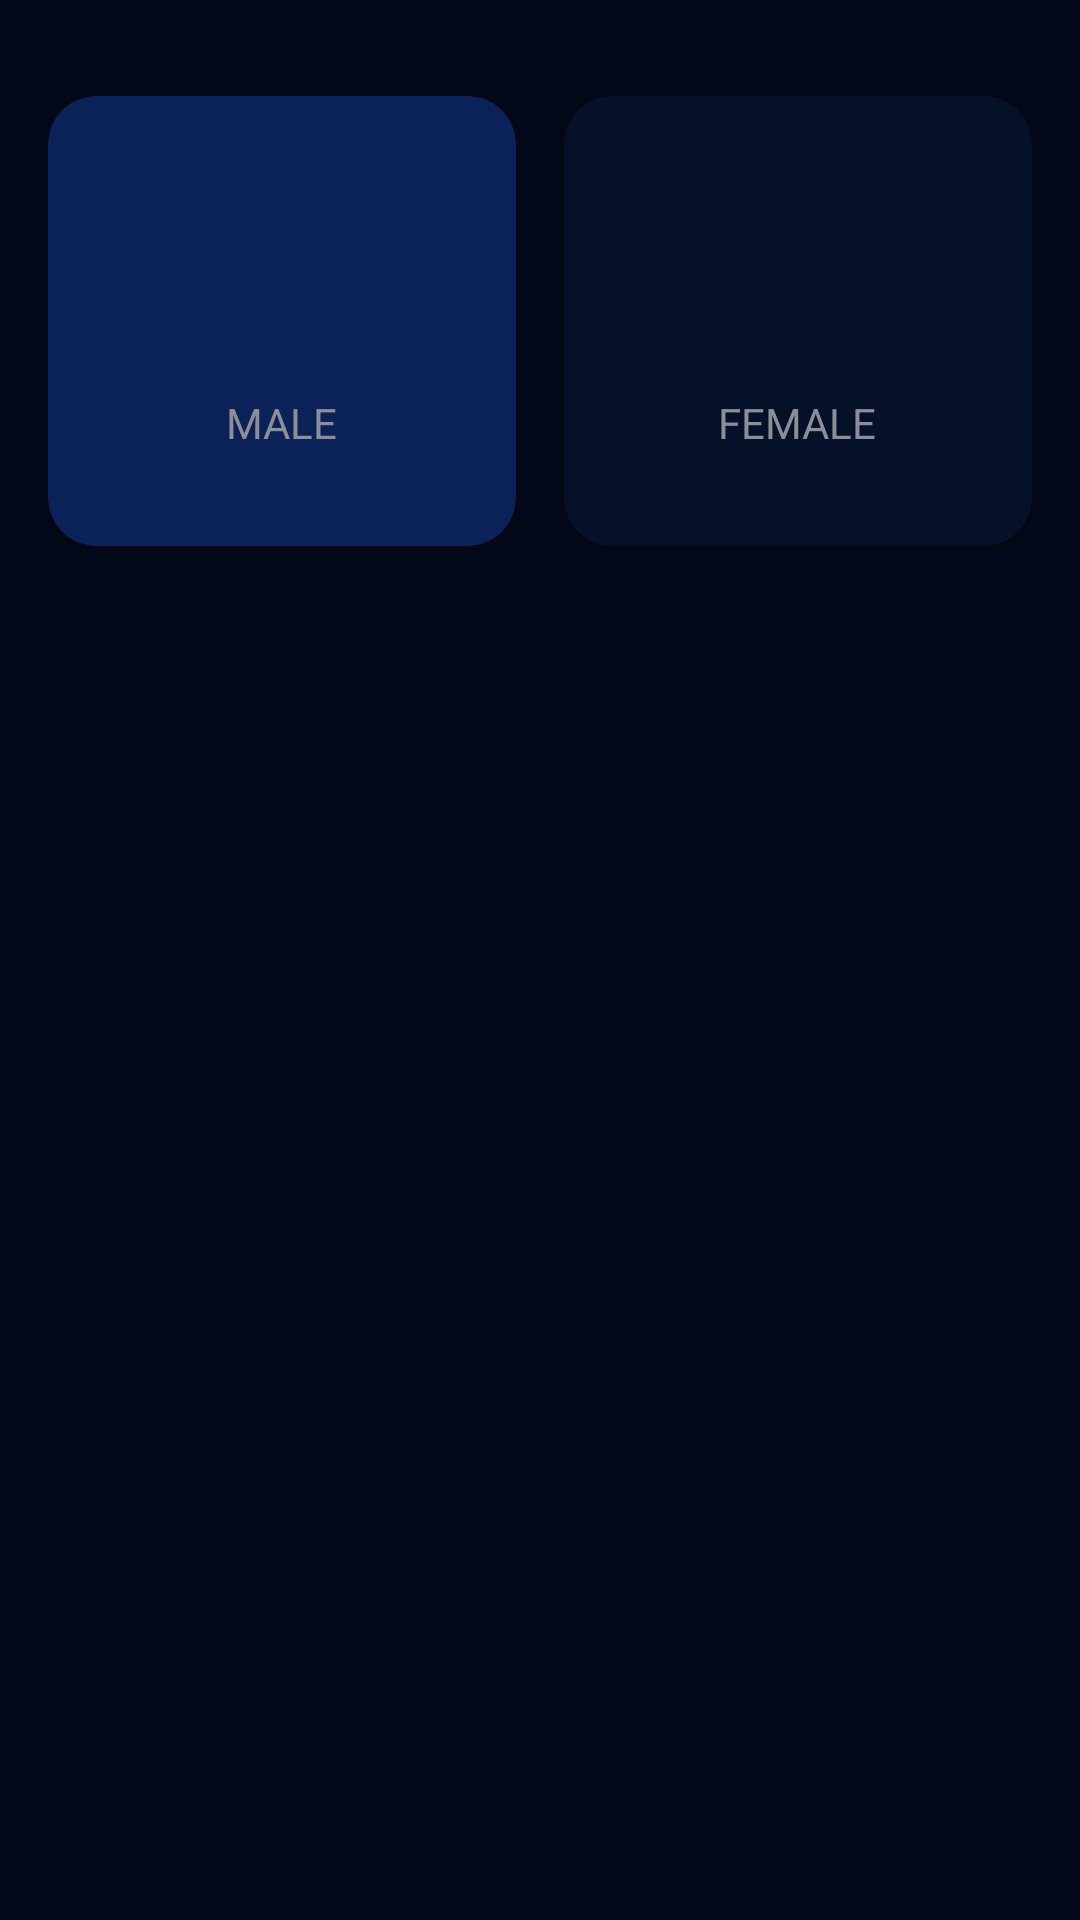

Android layout source for this screen:
<!-- AndroidManifest.xml: application theme Theme.BMICaculator -->
<!-- res/layout/activity_main.xml -->
<?xml version="1.0" encoding="utf-8"?>
<androidx.constraintlayout.widget.ConstraintLayout xmlns:android="http://schemas.android.com/apk/res/android"
    xmlns:app="http://schemas.android.com/apk/res-auto"
    xmlns:tools="http://schemas.android.com/tools"
    android:layout_width="match_parent"
    android:layout_height="match_parent"
    android:background="@color/background"
    android:paddingHorizontal="16dp"
    android:paddingVertical="32dp"
    tools:context=".MainActivity">

    <androidx.cardview.widget.CardView
        android:id="@+id/cardMale"
        android:layout_width="0dp"
        android:layout_height="150dp"
        android:layout_marginEnd="16dp"
        app:cardBackgroundColor="@color/card_background_selected"
        app:cardCornerRadius="16dp"
        app:layout_constraintEnd_toStartOf="@+id/cardFemale"
        app:layout_constraintStart_toStartOf="parent"
        app:layout_constraintTop_toTopOf="parent">

        <androidx.appcompat.widget.LinearLayoutCompat
            android:layout_width="match_parent"
            android:layout_height="match_parent"
            android:gravity="center"
            android:orientation="vertical">

            <androidx.appcompat.widget.AppCompatImageView
                android:layout_width="60dp"
                android:layout_height="60dp"
                android:src="@drawable/ic_male"
                android:tint="@color/white" />

            <androidx.appcompat.widget.AppCompatTextView
                android:layout_width="wrap_content"
                android:layout_height="wrap_content"
                android:layout_marginTop="8dp"
                android:text="@string/male"
                android:textAllCaps="true"
                android:textColor="@color/text" />

        </androidx.appcompat.widget.LinearLayoutCompat>

    </androidx.cardview.widget.CardView>

    <androidx.cardview.widget.CardView
        android:id="@+id/cardFemale"
        android:layout_width="0dp"
        android:layout_height="150dp"
        app:cardBackgroundColor="@color/card_background"
        app:cardCornerRadius="16dp"
        app:layout_constraintEnd_toEndOf="parent"
        app:layout_constraintStart_toEndOf="@+id/cardMale"
        app:layout_constraintTop_toTopOf="parent">

        <androidx.appcompat.widget.LinearLayoutCompat
            android:layout_width="match_parent"
            android:layout_height="match_parent"
            android:gravity="center"
            android:orientation="vertical">

            <androidx.appcompat.widget.AppCompatImageView
                android:layout_width="60dp"
                android:layout_height="60dp"
                android:src="@drawable/ic_female"
                android:tint="@color/white" />

            <androidx.appcompat.widget.AppCompatTextView
                android:layout_width="wrap_content"
                android:layout_height="wrap_content"
                android:layout_marginTop="8dp"
                android:text="@string/female"
                android:textAllCaps="true"
                android:textColor="@color/text" />

        </androidx.appcompat.widget.LinearLayoutCompat>

    </androidx.cardview.widget.CardView>

</androidx.constraintlayout.widget.ConstraintLayout>
<!-- resources referenced by this layout -->
<resources>
  <color name="background">#020817</color>
  <color name="card_background">#051029</color>
  <color name="card_background_selected">#0B2259</color>
  <color name="text">#FF8D8E98</color>
  <color name="white">#FFFFFFFF</color>
  <string name="female">Female</string>
  <string name="male">Male</string>
  <style name="Theme.BMICaculator" parent="Theme.MaterialComponents.DayNight.DarkActionBar">
          
          <item name="colorPrimary">@color/primary</item>
          <item name="colorPrimaryVariant">@color/purple_700</item>
          <item name="colorOnPrimary">@color/white</item>
          
          <item name="colorSecondary">@color/teal_200</item>
          <item name="colorSecondaryVariant">@color/teal_700</item>
          <item name="colorOnSecondary">@color/black</item>
          
          <item name="android:statusBarColor">?attr/colorPrimaryVariant</item>
          
      </style>
  <color name="primary">#2563eb</color>
  <color name="purple_700">#FF3700B3</color>
  <color name="teal_200">#FF03DAC5</color>
  <color name="teal_700">#FF018786</color>
  <color name="black">#FF000000</color>
</resources>
